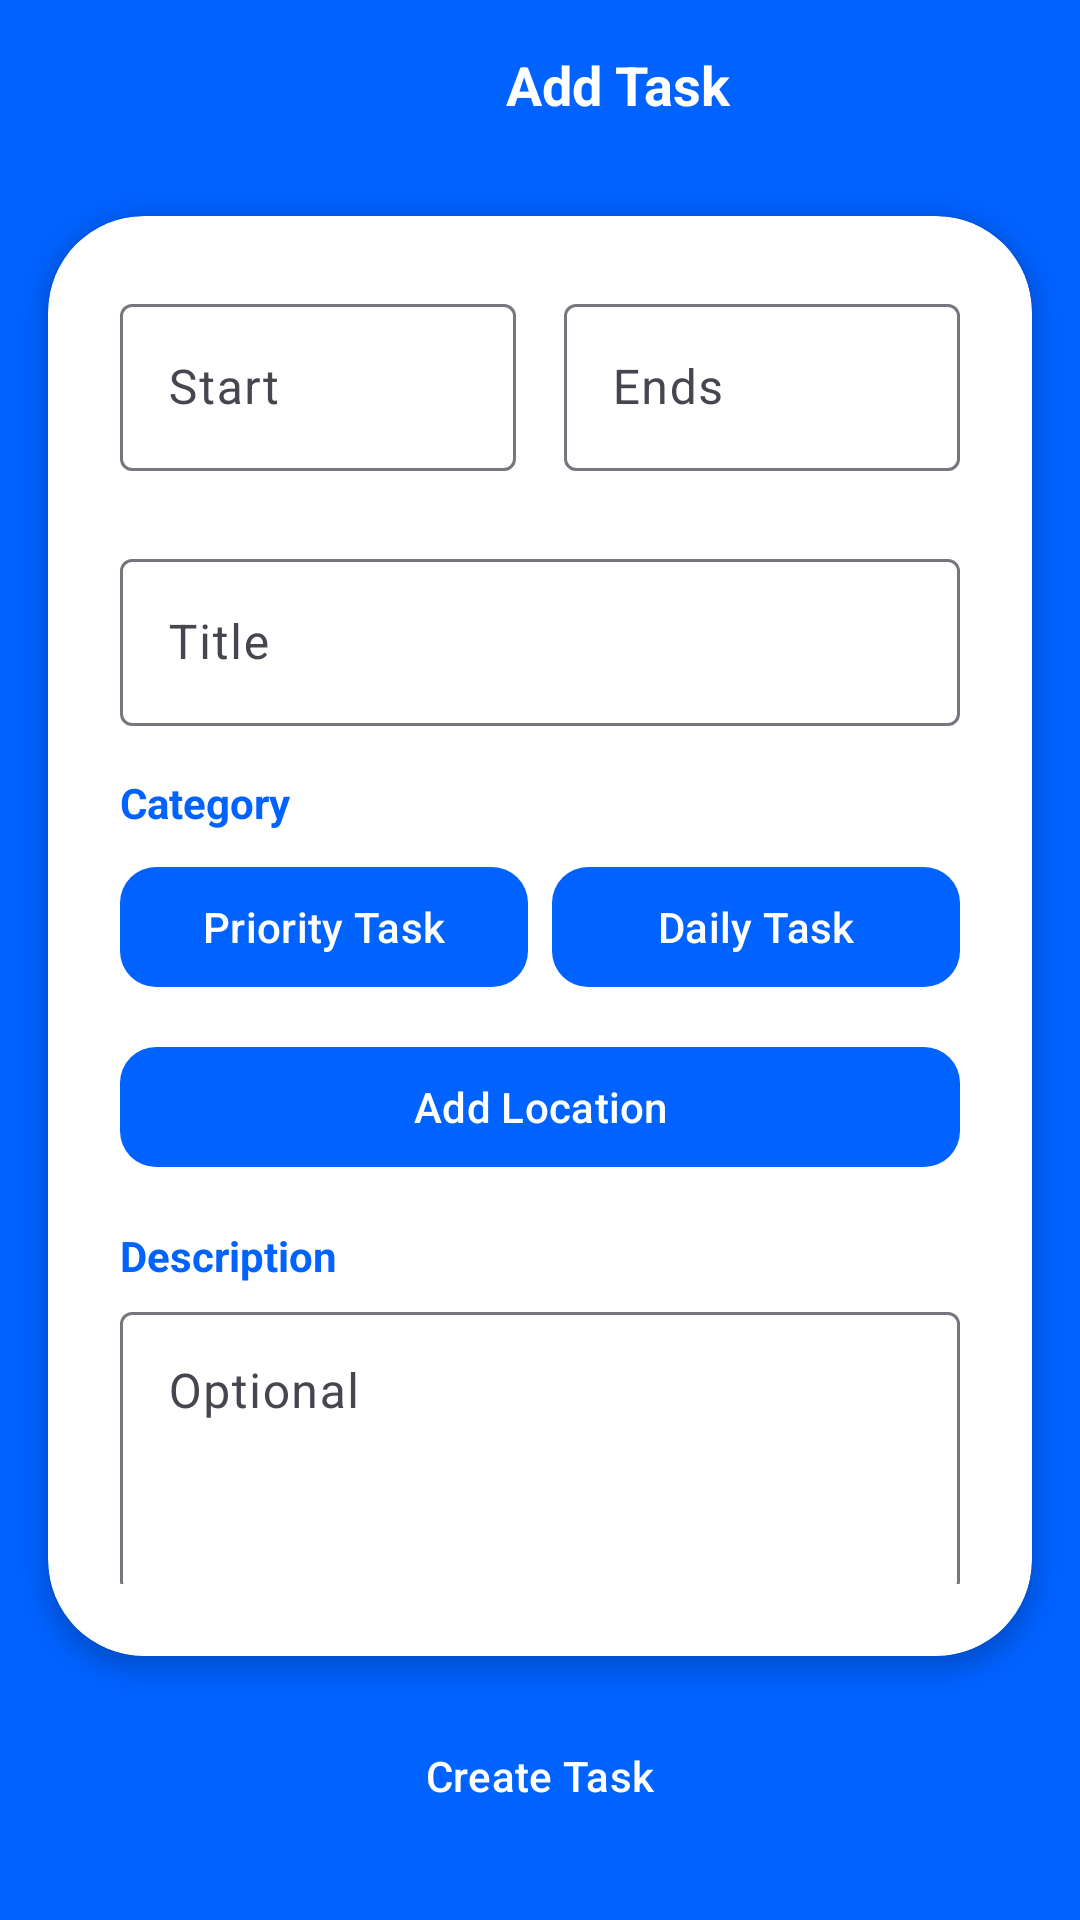

Android layout source for this screen:
<!-- AndroidManifest.xml: application theme Theme.TaskPing -->
<!-- res/layout/activity_add_task.xml -->
<?xml version="1.0" encoding="utf-8"?>
<androidx.constraintlayout.widget.ConstraintLayout
    xmlns:android="http://schemas.android.com/apk/res/android"
    xmlns:app="http://schemas.android.com/apk/res-auto"
    android:layout_width="match_parent"
    android:layout_height="match_parent"
    android:background="@color/blue"
    android:padding="0dp">

    
    <androidx.constraintlayout.widget.ConstraintLayout
        android:id="@+id/topBar"
        android:layout_width="match_parent"
        android:layout_height="56dp"
        android:background="@color/blue"
        app:layout_constraintTop_toTopOf="parent">

        <ImageButton
            android:id="@+id/btnBack"
            android:layout_width="36dp"
            android:layout_height="36dp"
            android:layout_marginStart="16dp"
            android:background="@drawable/bg_round_button"
            android:src="@drawable/ic_back"
            android:scaleType="center"
            android:contentDescription="Back"
            app:tint="@color/blue"
            app:layout_constraintTop_toTopOf="parent"
            app:layout_constraintBottom_toBottomOf="parent"
            app:layout_constraintStart_toStartOf="parent"/>

        <TextView
            android:id="@+id/title"
            android:layout_width="wrap_content"
            android:layout_height="wrap_content"
            android:text="Add Task"
            android:textColor="@android:color/white"
            android:textSize="18sp"
            android:textStyle="bold"
            app:layout_constraintTop_toTopOf="parent"
            app:layout_constraintBottom_toBottomOf="parent"
            app:layout_constraintStart_toEndOf="@id/btnBack"
            app:layout_constraintEnd_toEndOf="parent"
            app:layout_constraintHorizontal_bias="0.5"/>
    </androidx.constraintlayout.widget.ConstraintLayout>

    
    <androidx.cardview.widget.CardView
        android:id="@+id/formCard"
        android:layout_width="0dp"
        android:layout_height="0dp"
        app:cardCornerRadius="32dp"
        app:cardElevation="4dp"
        android:layout_margin="16dp"
        app:layout_constraintTop_toBottomOf="@id/topBar"
        app:layout_constraintBottom_toTopOf="@+id/btnCreate"
        app:layout_constraintStart_toStartOf="parent"
        app:layout_constraintEnd_toEndOf="parent">

        <ScrollView
            android:layout_width="match_parent"
            android:layout_height="match_parent"
            android:padding="24dp"
            android:fillViewport="true">

            <LinearLayout
                android:orientation="vertical"
                android:layout_width="match_parent"
                android:layout_height="wrap_content">

                
                <LinearLayout
                    android:layout_width="match_parent"
                    android:layout_height="wrap_content"
                    android:orientation="horizontal"
                    android:weightSum="2">

                    <com.google.android.material.textfield.TextInputLayout
                        android:layout_width="0dp"
                        android:layout_height="wrap_content"
                        android:layout_weight="1"
                        android:layout_marginEnd="8dp"
                        android:hint="Start">

                        <com.google.android.material.textfield.TextInputEditText
                            android:id="@+id/inputStartDate"
                            android:layout_width="match_parent"
                            android:layout_height="wrap_content"
                            android:focusable="false"
                            android:inputType="none"/>
                    </com.google.android.material.textfield.TextInputLayout>

                    <com.google.android.material.textfield.TextInputLayout
                        android:layout_width="0dp"
                        android:layout_height="wrap_content"
                        android:layout_weight="1"
                        android:layout_marginStart="8dp"
                        android:hint="Ends">

                        <com.google.android.material.textfield.TextInputEditText
                            android:id="@+id/inputEndDate"
                            android:layout_width="match_parent"
                            android:layout_height="wrap_content"
                            android:focusable="false"
                            android:inputType="none"/>
                    </com.google.android.material.textfield.TextInputLayout>
                </LinearLayout>

                
                <com.google.android.material.textfield.TextInputLayout
                    android:layout_width="match_parent"
                    android:layout_height="wrap_content"
                    android:layout_marginTop="24dp"
                    android:hint="Title">

                    <com.google.android.material.textfield.TextInputEditText
                        android:id="@+id/inputTitle"
                        android:layout_width="match_parent"
                        android:layout_height="wrap_content"/>
                </com.google.android.material.textfield.TextInputLayout>

                
                <TextView
                    android:layout_width="match_parent"
                    android:layout_height="wrap_content"
                    android:text="Category"
                    android:textColor="@color/blue"
                    android:textStyle="bold"
                    android:layout_marginTop="16dp"/>

                <LinearLayout
                    android:layout_width="match_parent"
                    android:layout_height="wrap_content"
                    android:orientation="horizontal"
                    android:layout_marginTop="8dp"
                    android:weightSum="2">

                    <com.google.android.material.button.MaterialButton
                        android:id="@+id/btnPriority"
                        android:layout_width="0dp"
                        android:layout_height="wrap_content"
                        android:layout_weight="1"
                        android:layout_marginEnd="8dp"
                        android:text="Priority Task"
                        android:textColor="@android:color/white"
                        app:backgroundTint="@color/blue"
                        app:cornerRadius="12dp"/>

                    <com.google.android.material.button.MaterialButton
                        android:id="@+id/btnDaily"
                        android:layout_width="0dp"
                        android:layout_height="wrap_content"
                        android:layout_weight="1"
                        android:text="Daily Task"
                        android:textColor="@android:color/white"
                        app:backgroundTint="@color/blue"
                        app:cornerRadius="12dp"/>
                </LinearLayout>

                
                <com.google.android.material.button.MaterialButton
                    android:id="@+id/btnLocation"
                    android:layout_width="match_parent"
                    android:layout_height="wrap_content"
                    android:layout_marginTop="12dp"
                    android:text="Add Location"
                    android:textColor="@android:color/white"
                    app:backgroundTint="@color/blue"
                    app:cornerRadius="12dp"/>

                
                <TextView
                    android:layout_width="match_parent"
                    android:layout_height="wrap_content"
                    android:text="Description"
                    android:textColor="@color/blue"
                    android:textStyle="bold"
                    android:layout_marginTop="16dp"/>

                <com.google.android.material.textfield.TextInputLayout
                    android:layout_width="match_parent"
                    android:layout_height="wrap_content"
                    android:layout_marginTop="4dp"
                    android:hint="Optional">

                    <com.google.android.material.textfield.TextInputEditText
                        android:id="@+id/inputDescription"
                        android:layout_width="match_parent"
                        android:layout_height="wrap_content"
                        android:minLines="3"
                        android:gravity="top"
                        android:inputType="textMultiLine"/>
                </com.google.android.material.textfield.TextInputLayout>

            </LinearLayout>
        </ScrollView>
    </androidx.cardview.widget.CardView>

    
    <com.google.android.material.button.MaterialButton
        android:id="@+id/btnCreate"
        android:layout_width="0dp"
        android:layout_height="wrap_content"
        android:layout_marginBottom="24dp"
        android:text="Create Task"
        android:textColor="@android:color/white"
        app:cornerRadius="16dp"
        app:backgroundTint="@color/blue"
        app:layout_constraintBottom_toBottomOf="parent"
        app:layout_constraintStart_toStartOf="parent"
        app:layout_constraintEnd_toEndOf="parent"
        android:layout_marginStart="24dp"
        android:layout_marginEnd="24dp"/>
</androidx.constraintlayout.widget.ConstraintLayout>
<!-- resources referenced by this layout -->
<resources>
  <color name="blue">#0062FF</color>
  <!-- drawable ic_back: png bitmap (drawable, 563 bytes) -->
  <style name="Theme.TaskPing" parent="Base.Theme.TaskPing" />
  <style name="Base.Theme.TaskPing" parent="Theme.Material3.DayNight.NoActionBar">
  
      </style>
</resources>
